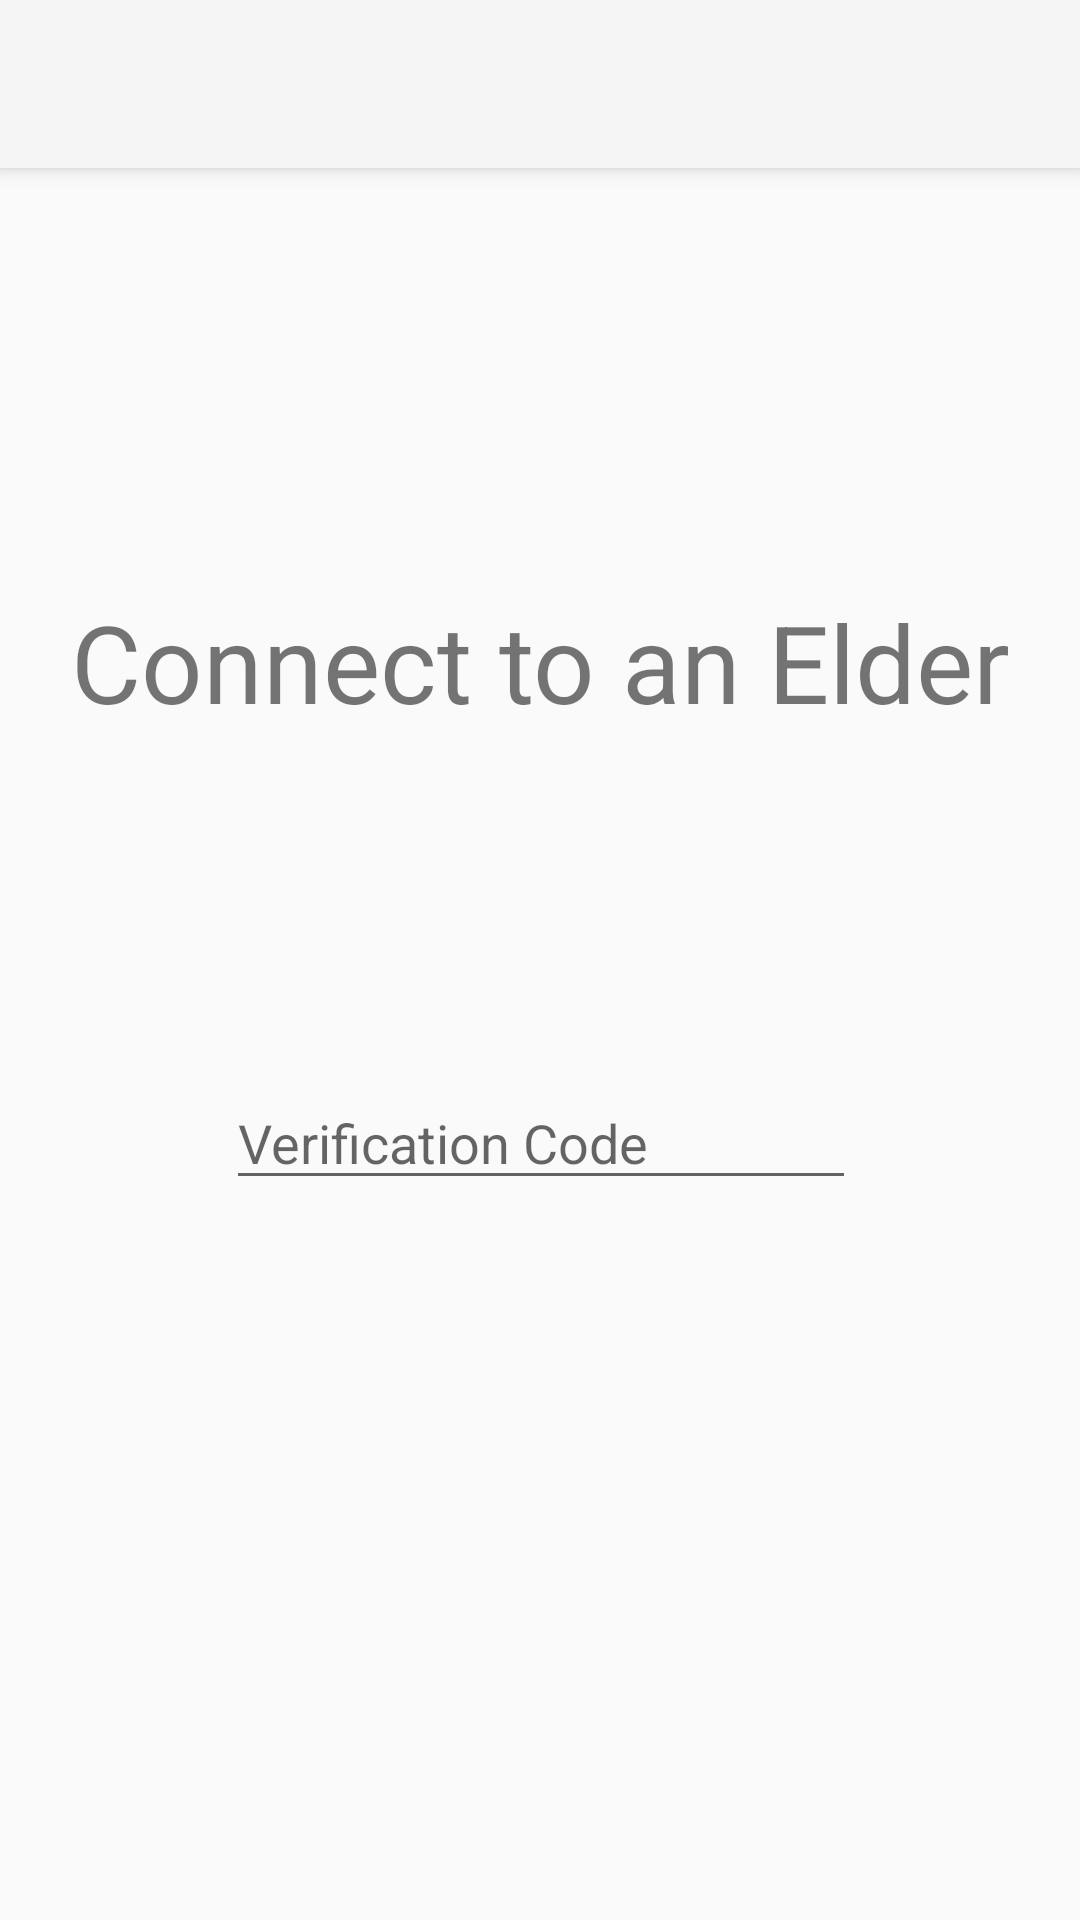

Reconstruct the res/layout file that produces this screen, plus the resources it refers to.
<!-- AndroidManifest.xml: application theme AppTheme -->
<!-- res/layout/activity_carer_connect.xml -->
<?xml version="1.0" encoding="utf-8"?>
<android.support.constraint.ConstraintLayout xmlns:android="http://schemas.android.com/apk/res/android"
    xmlns:app="http://schemas.android.com/apk/res-auto"
    xmlns:tools="http://schemas.android.com/tools"
    android:layout_width="match_parent"
    android:layout_height="match_parent"
    tools:context=".CarerConnect">

    <TextView
        android:id="@+id/textView3"
        android:layout_width="wrap_content"
        android:layout_height="wrap_content"
        android:layout_marginBottom="8dp"
        android:layout_marginEnd="8dp"
        android:layout_marginLeft="8dp"
        android:layout_marginRight="8dp"
        android:layout_marginStart="8dp"
        android:layout_marginTop="8dp"
        android:text="Connect to an Elder"
        android:textSize="36sp"
        app:layout_constraintBottom_toTopOf="@+id/editText"
        app:layout_constraintEnd_toEndOf="parent"
        app:layout_constraintStart_toStartOf="parent"
        app:layout_constraintTop_toTopOf="parent"
        app:layout_constraintVertical_bias="0.64" />

    <EditText
        android:id="@+id/editText"
        android:layout_width="wrap_content"
        android:layout_height="wrap_content"
        android:layout_marginBottom="240dp"
        android:layout_marginEnd="8dp"
        android:layout_marginLeft="8dp"
        android:layout_marginRight="8dp"
        android:layout_marginStart="8dp"
        android:ems="10"
        android:hint="Verification Code"
        android:inputType="textPersonName"
        app:layout_constraintBottom_toBottomOf="parent"
        app:layout_constraintEnd_toEndOf="parent"
        app:layout_constraintHorizontal_bias="0.503"
        app:layout_constraintStart_toStartOf="parent" />

    <android.support.v7.widget.Toolbar
        android:id="@+id/toolbarCC"
        android:layout_width="match_parent"
        android:layout_height="?attr/actionBarSize"
        android:background="?attr/colorPrimary"
        android:elevation="4dp"
        android:theme="@style/ThemeOverlay.AppCompat.ActionBar"
        app:layout_constraintEnd_toEndOf="parent"
        app:layout_constraintStart_toStartOf="parent"
        app:layout_constraintTop_toTopOf="parent"
        app:popupTheme="@style/ThemeOverlay.AppCompat.Light" />
</android.support.constraint.ConstraintLayout>
<!-- resources referenced by this layout -->
<resources>
  <style name="AppTheme" parent="Theme.AppCompat.Light.NoActionBar">
          
      </style>
</resources>
